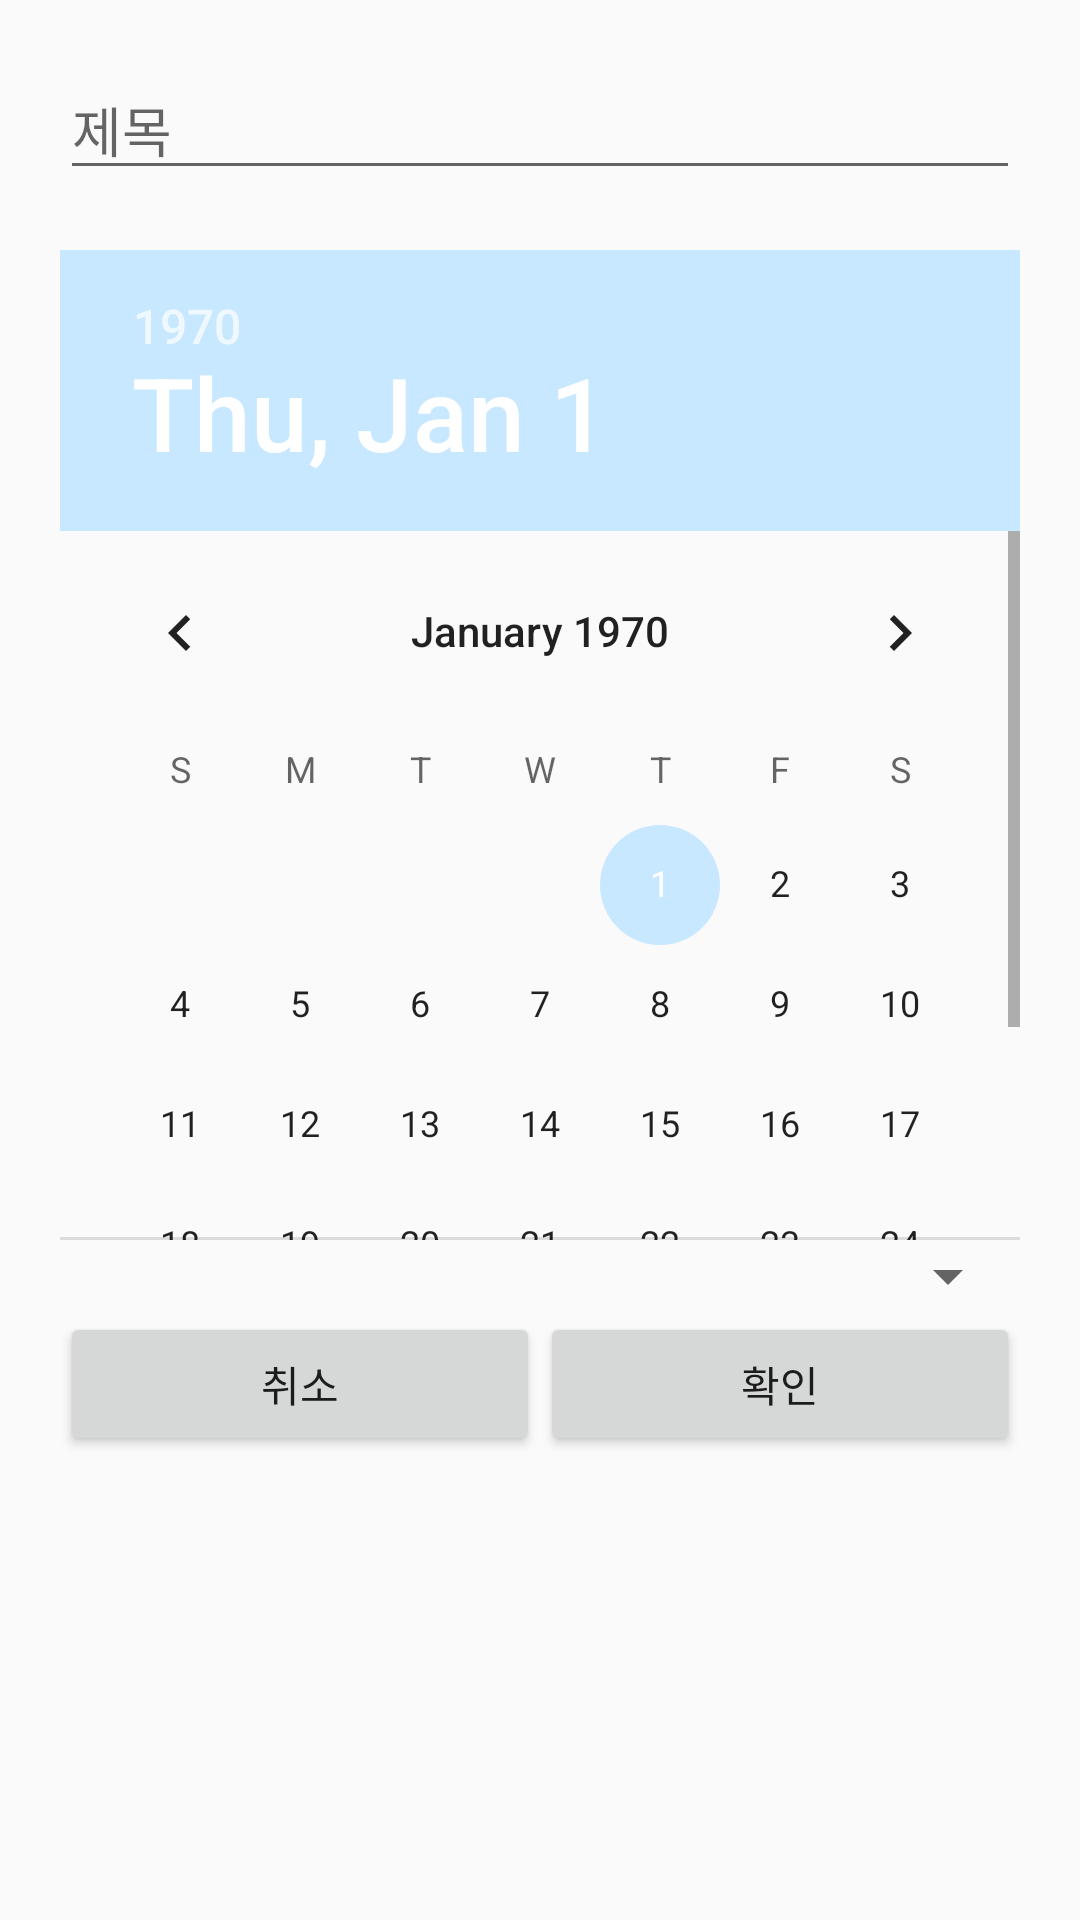

Here is an Android app screen rendered from its layout file. Give the layout XML and the strings, colors and styles it references.
<!-- AndroidManifest.xml: application theme MyMaterialTheme -->
<!-- res/layout/activity_anni_edit.xml -->
<?xml version="1.0" encoding="utf-8"?>
<RelativeLayout
    xmlns:android="http://schemas.android.com/apk/res/android"
    android:layout_width="match_parent"
    android:layout_height="match_parent"
    >
<LinearLayout
    android:orientation="vertical"
    android:layout_width="match_parent"
    android:layout_height="match_parent"
    android:padding="20dp">

    <EditText
        android:layout_width="match_parent"
        android:layout_height="wrap_content"
        android:id="@+id/editText"
        android:hint="제목" />

    <DatePicker
        android:layout_width="match_parent"
        android:layout_height="350dp"
        android:id="@+id/datePicker"
        android:calendarViewShown="false"
        android:paddingTop="20dp" />

    <Spinner
        android:layout_width="match_parent"
        android:layout_height="wrap_content"
        android:id="@+id/spinner"
        android:paddingTop="10dp"
        android:paddingBottom="10dp" />

    <LinearLayout
        android:orientation="horizontal"
        android:layout_width="match_parent"
        android:layout_height="match_parent">

        <Button
            android:layout_width="wrap_content"
            android:layout_height="wrap_content"
            android:text="취소"
            android:id="@+id/button2"
            android:layout_weight="1" />

        <Button
            android:layout_width="wrap_content"
            android:layout_height="wrap_content"
            android:text="확인"
            android:id="@+id/button3"
            android:layout_weight="1" />
    </LinearLayout>

</LinearLayout>

</RelativeLayout>
<!-- resources referenced by this layout -->
<resources>
  <style name="MyMaterialTheme" parent="MyMaterialTheme.Base">
  
      </style>
  <style name="MyMaterialTheme.Base" parent="Theme.AppCompat.Light.DarkActionBar">
          <item name="windowNoTitle">true</item>
          <item name="windowActionBar">false</item>
          <item name="colorPrimary">@color/colorPrimary</item>
          <item name="colorPrimaryDark">@color/colorPrimaryDark</item>
          <item name="colorAccent">@color/colorAccent</item>
      </style>
  <color name="colorPrimary">#125688</color>
  <color name="colorPrimaryDark">#125688</color>
  <color name="colorAccent">#c8e8ff</color>
</resources>
